Dataset: pet-recognition (GitHub, BinhMisfit/pet-recognition). Classes: cat, dog.

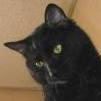
Label: cat

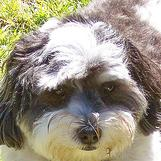
Label: dog

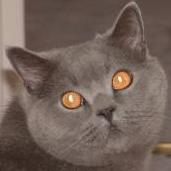
Label: cat

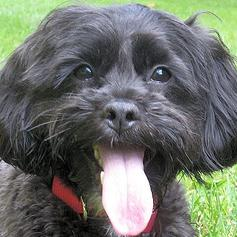
Label: dog

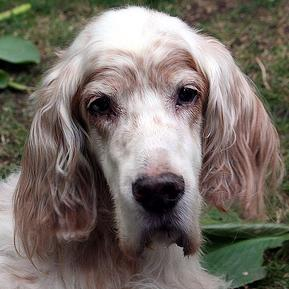
Label: dog

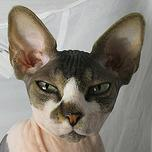
Label: cat
